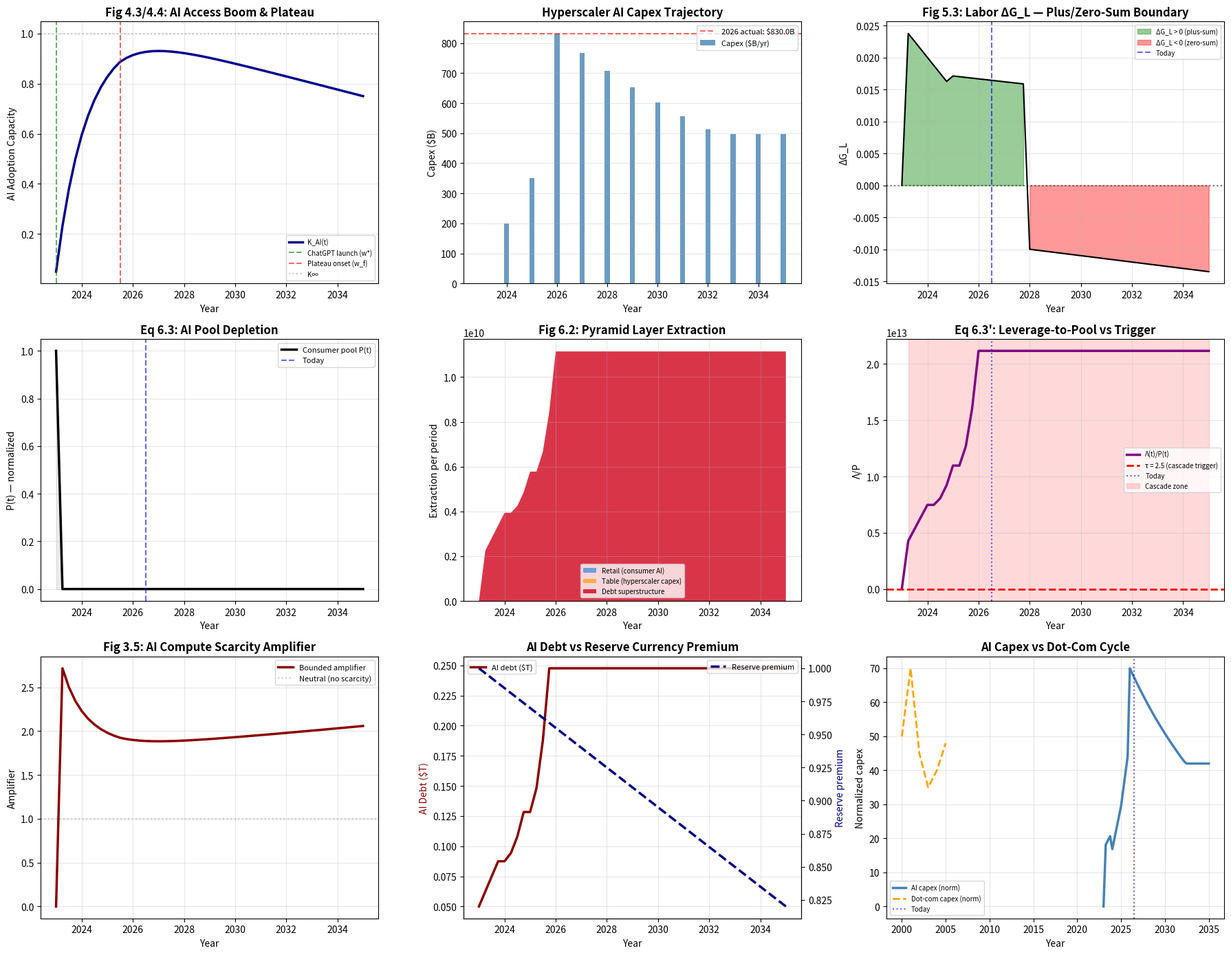

Generate this figure with matplotlib:
#!/usr/bin/env python3
"""
ai_capex_pyramid.py
====================
AI Capex Spending as a Zero-Sum Extraction Pyramid
Based on Unified Wave-Pyramid Economic Models (wave-demand-supply-pyramid.pdf)

Models the 2023-2026 AI capex boom with three pyramid layers:
  Layer 1 (Retail Base):    Consumer AI adoption & subscription revenue
  Layer 2 (Table/Mid-Tier): Hyperscaler capex with debt leverage
  Layer 3 (Debt Superstructure): AI-related bond issuance & CDS spreads

Key equations:
  - Master equation (Eq. 1): logistic growth with access ceiling
  - Pool depletion (Eq. 6.3): P(t+1) = P(t)(1+ψ) - E(t)
  - Cascade trigger (Eq. 6.3'): Λ(t)/P(t) >= τ
  - Scarcity regime (Fig 3.5): (1-p)^{-n} bounded by Π_k
  - Labor pool (Eq. 5.3-5.4): ΔG_L sign determines plus-sum vs zero-sum
"""

import numpy as np
import matplotlib.pyplot as plt
import math
from dataclasses import dataclass, field
from typing import Dict, List, Tuple

# ============================================================
# SECTION 1 — REAL DATA ANCHORS (2023-2026)
# ============================================================

@dataclass
class AIDataAnchors:
    """Real-world data points collected from market sources."""
    
    # Hyperscaler capex by year ($ billions)
    capex_2023: float = 200.0      # Combined MSFT, AMZN, GOOG, META
    capex_2024: float = 350.0      # Surge begins
    capex_2025: float = 580.0      # Accelerating
    capex_2026: float = 830.0      # Current run-rate (TrendForce)
    
    # Individual company 2026 guidance ($ billions)
    amazon_2026: float = 220.0     # Raised from $200B
    google_2026: float = 205.0     # Raised from $195B
    microsoft_2026: float = 190.0  # incl. $25B component costs
    meta_2026: float = 145.0       # Raised from $130B
    
    # Consumer AI adoption (%)
    us_adult_ai_weekly_2026: float = 65.0     # SSRS May 2026
    us_adult_ai_weekly_2025: float = 43.0     # 12 months prior
    chatgpt_weekly_users_2026: float = 900e6  # ~900M WAU
    global_consumer_ai_2026: float = 82.0     # VML report
    
    # Revenue data
    openai_arr_2026: float = 20e9              # Estimated $20B ARR
    total_ai_revenue_2026: float = 45e9        # Industry estimate
    hyperscaler_cloud_revenue: float = 280e9   # AWS+Azure+GCP annual
    
    # Debt data
    ai_debt_cumulative: float = 1.374e12       # Since ChatGPT launch
    ai_debt_2026_ytd: float = 635.1e9          # YTD 2026
    hyperscaler_bond_2026: float = 159e9       # Through June 2026
    hyperscaler_bond_2025: float = 109e9       # Full year 2025
    ai_ig_bond_2026: float = 281.55e9          # Investment grade YTD
    ai_hy_bond_2026: float = 55e9              # High yield YTD
    
    # Credit spreads (basis points)
    hyperscaler_spread_widen: float = 25.0     # +25bp YTD 2026
    cds_spread_change: float = 40.0            # Sharp increase
    oracle_spread_widen: float = 15.0          # +15bp to 200bp
    
    # Labor market
    junior_ai_displacement: float = 19.0       # % decline for 22-25 yo
    senior_hiring_increase: float = 6.7        # % rise in senior roles
    overall_ai_exposure: float = 40.0          # % jobs exposed (IMF)
    advanced_economy_exposure: float = 60.0    # % in advanced economies
    
    # Macro
    us_gdp_2026: float = 31.22e12             # Nominal GDP
    us_debt_2026: float = 39e12               # Gross national debt
    debt_gdp_ratio: float = 100.2             # % (first time since WWII)
    net_interest_2026: float = 1.21e12        # Surpassing defense
    interest_pct_revenue: float = 19.0        # Record share
    cpi_2026: float = 3.4                     # August YoY
    core_cpi_2026: float = 2.4                # Ex food/energy
    m4_growth: float = 7.9                    # % y/y July 2026
    
    # Reserve currency
    usd_reserve_share: float = 57.0           # % of global reserves
    foreign_treasury_holdings: float = 9.3e12 # $9.3T
    foreign_official_share: float = 41.0      # % (down from 66% in 2014)
    convenience_yield_decline: float = 50.0   # bp decline in premium
    
    # Adoption plateau indicators
    enterprise_deep_integration: float = 11.0  # % (up from 7% in 2025)
    enterprise_on_track: float = 13.0         # % on track with AI initiatives
    roi_failure_rate: float = 57.0            # % where ROI < spend
    consumer_growth_flatlined: bool = True    # DAU growth 4/5 months negative


# ============================================================
# SECTION 2 — MODEL PARAMETERS
# ============================================================

@dataclass
class ModelParams:
    """Parameters for the wave-pyramid AI capex model."""
    
    # Time horizon
    t_start: float = 2023.0     # ChatGPT launch
    t_end: float = 2035.0
    dt: float = 0.25            # Quarterly
    
    # Fig 4.3 — Access boom carrying capacity for AI
    K_ai_inf: float = 1.0       # Normalized max AI adoption capacity
    K_ai_sc: float = 0.05       # Initial scarcity (2023)
    lambda_ai: float = 0.85     # Fast approach rate (AI diffuses quickly)
    w_star_ai: float = 2023.0   # Access threshold
    w_f_ai: float = 2025.5      # Fatigue onset (plateau begins)
    
    # Fig 5.3-5.4 — Labor pool dynamics
    alpha_L: float = 0.025      # Baseline labor productivity contribution
    beta_L: float = 0.65        # Post-industrial labor drag
    delta_AI_disp: float = 0.04 # AI displacement rate on exposed jobs
    ai_replacement_frac: float = 0.15  # Fraction of jobs AI can fully replace
    
    # Fig 6.2 — Pyramid layer leverage
    h_ret: float = 0.08         # Retail extraction (consumer subs)
    h_mid: float = 0.12         # Mid-tier extraction (capex markup)
    xi_leverage: float = 3.8    # Hyperscaler leverage ratio
    tau_crit: float = 2.5       # Cascade trigger threshold
    
    # Eq 6.3 — Pool dynamics
    psi_base: float = 0.15      # Base hype/confidence inflow
    psi_decay: float = 0.25     # Decay rate post-fatigue
    E_base: float = 0.06        # Base extraction rate
    
    # Fig 3.5 — Scarcity regime
    p_ai_compute: float = 0.35  # Compute scarcity probability
    n_ai_trials: int = 3        # Trials per compute stage
    Pi_bound: float = 0.80      # Elliptic projection bound
    
    # Inflation & reserve currency
    money_growth: float = 0.079 # M4 growth 7.9%
    inflation_base: float = 0.034  # Current CPI
    reserve_premium_decay: float = 0.015  # Annual erosion rate


# ============================================================
# SECTION 3 — CARRIER: AI ACCESS BOOM (Fig 4.3 / 4.4)
# ============================================================

def ai_carrying_capacity(t: float, p: ModelParams, data: AIDataAnchors) -> float:
    """
    Fig 4.3: K(w) = K_sc + (K_inf - K_sc)(1 - exp(-λ·(w - w*)))
    Applied to AI adoption as the "commodity" being accessed.
    Fig 4.4 fatigue damping kicks in post-plateau.
    """
    if t < p.w_star_ai:
        return p.K_ai_sc * (1 + 0.1 * (t - p.t_start))
    
    w = t - p.w_star_ai
    K = p.K_ai_sc + (p.K_ai_inf - p.K_ai_sc) * (1 - np.exp(-p.lambda_ai * w))
    
    # Fig 4.4: Demographic-transition analog (adoption fatigue)
    if t > p.w_f_ai:
        phi = (t - p.w_f_ai) / max(p.t_end - p.w_f_ai, 1.0)
        # Adoption growth decelerates as late adopters resist
        K = K * (1 - 0.25 * phi)
    
    return K


# ============================================================
# SECTION 4 — LABOR POOL DYNAMICS (Fig 5.3-5.4)
# ============================================================

def labor_contribution(t: float, ai_capacity: float, p: ModelParams,
                        data: AIDataAnchors) -> float:
    """
    Fig 5.4: ΔG_L = G(t) · (ΔL/L) · α(1 - β·t/T)
    AI displacement affects only deterministic jobs (data analysis, etc.)
    """
    # Base labor productivity contribution
    years_since_ai = max(t - 2023.0, 0.0)
    
    # AI displacement: affects only deterministic exposed jobs
    exposure_frac = data.advanced_economy_exposure / 100.0  # 60%
    deterministic_frac = data.junior_ai_displacement / 100.0  # 19%
    
    # Cumulative displacement grows with AI capacity
    cumulative_displacement = (exposure_frac * p.ai_replacement_frac * 
                                min(years_since_ai / 5.0, 1.0))
    
    # Labor pool net change
    if t < 2025:
        dG_L = p.alpha_L * (1 - 0.2 * years_since_ai)
    elif t < 2028:
        # Displacement accelerates but senior hiring offsets partially
        senior_offset = data.senior_hiring_increase / 100.0 * 0.3
        dG_L = p.alpha_L * (0.7 - cumulative_displacement + senior_offset)
    else:
        # Structural displacement exceeds new job creation
        dG_L = -p.alpha_L * 0.4 * (1 + 0.05 * (t - 2028))
    
    return dG_L


# ============================================================
# SECTION 5 — PYRAMID LAYERS (Fig 6.2)
# ============================================================

def retail_layer(t: float, pool: float, ai_capacity: float,
                  p: ModelParams, data: AIDataAnchors) -> Dict:
    """
    Layer 1: Consumer AI adoption & subscription revenue.
    Retail base extraction from the consumer pool.
    """
    # Consumer adoption rate (% of adults)
    adoption_rate = ai_capacity * data.us_adult_ai_weekly_2026 / 100.0
    adoption_rate = min(adoption_rate, 0.85)  # cap at 85%
    
    # Monthly consumer AI spend (subscriptions, API, etc.)
    consumer_spend = adoption_rate * 20.0  # $20/month average
    
    # Retail extraction (consumer surplus captured by AI companies)
    W_ret = pool * 0.35
    E_ret = W_ret * p.h_ret * (1 + 0.5 * (ai_capacity - 0.5))
    
    return {
        'adoption_rate': adoption_rate,
        'consumer_spend_annual': consumer_spend * 12 * 320e6 / 1e9,  # $B
        'W_ret': W_ret,
        'E_ret': E_ret,
    }


def table_layer(t: float, pool: float, ai_capacity: float,
                 debt_total: float, p: ModelParams, data: AIDataAnchors) -> Dict:
    """
    Layer 2: Hyperscaler capex with leverage.
    Mid-tier extraction via capex markup and leverage spread.
    """
    years_since_2023 = max(t - 2023.0, 0.0)
    
    # Hyperscaler capex trajectory ($B/year)
    if t < 2024:
        capex = data.capex_2023 * (1 + 0.3 * years_since_2023)
    elif t < 2025:
        capex = data.capex_2023 + (data.capex_2024 - data.capex_2023) * (t - 2024)
    elif t < 2026:
        capex = data.capex_2024 + (data.capex_2025 - data.capex_2024) * (t - 2025)
    else:
        # Growth decelerates post-2026 as ROI pressure builds
        capex = data.capex_2026 * np.exp(-0.08 * max(t - 2026, 0))
        capex = max(capex, data.capex_2026 * 0.6)  # floor at 60%
    
    # Capex as fraction of operating cash flow
    ocf_ratio = 0.75 + 0.25 * (years_since_2023 / 4)  # Rising to >100%
    ocf_ratio = min(ocf_ratio, 1.15)  # Some companies go cash-negative
    
    # Mid-tier extraction: markup on capex + leverage spread
    W_mid = pool * 0.40
    E_mid = W_mid * p.h_mid + p.xi_leverage * capex * 0.02  # Leverage spread
    
    return {
        'capex_annual': capex,
        'capex_yoy_growth': (capex / data.capex_2025 - 1) * 100 if t > 2025 else 0,
        'ocf_ratio': ocf_ratio,
        'W_mid': W_mid,
        'E_mid': E_mid,
    }


def debt_superstructure(t: float, debt_total: float, capex: float,
                         pool: float, p: ModelParams, data: AIDataAnchors) -> Dict:
    """
    Layer 3: AI-related bond issuance, CDS spreads, debt accumulation.
    This is the superstructure that triggers cascade when Λ/P >= τ.
    """
    # Debt accumulation rate
    if t < 2024:
        debt_issuance = 50e9  # Baseline pre-AI debt
    elif t < 2025:
        debt_issuance = data.hyperscaler_bond_2025 * (t - 2024)
    elif t < 2026:
        debt_issuance = data.hyperscaler_bond_2026 * 2 * (t - 2025)
    else:
        # Debt issuance accelerates to fund capex gap
        gap = max(capex - 750e9 * 0.9, 0)  # If capex > OCF
        debt_issuance = gap * 1e9 * 0.35  # 35% debt-funded
    
    # Credit spread (widens with leverage)
    debt_gdp = debt_total / data.us_gdp_2026
    spread_bp = 25 + 50 * max(0, debt_gdp - 0.5) + 30 * max(0, capex/830 - 0.8)
    
    # Debt superstructure extraction
    E_debt = debt_total * 0.045  # 4.5% effective carrying cost
    
    return {
        'debt_issuance_annual': debt_issuance,
        'spread_bp': spread_bp,
        'E_debt': E_debt,
    }


# ============================================================
# SECTION 6 — SCARCITY REGIME (Fig 3.5 / d-supply-chain-harmonic)
# ============================================================

def scarcity_amplifier(t: float, ai_capacity: float,
                        p: ModelParams) -> float:
    """
    Fig 3.5 from d-supply-chain-harmonic: bounded scarcity amplifier.
    
    (1-p)^{-n} -> 1 + Π_k((1-p)^{-n} - 1)
    
    Applied to AI compute scarcity (GPUs, HBM, power).
    """
    # Scarcity declines as capacity builds (more fabs, more power)
    p_eff = p.p_ai_compute * (1 - 0.4 * min(ai_capacity, 1.0))
    p_eff = max(p_eff, 0.05)  # Floor
    
    raw_amp = (1 - p_eff) ** (-p.n_ai_trials)
    bounded_amp = 1 + p.Pi_bound * (raw_amp - 1)
    
    return bounded_amp


# ============================================================
# SECTION 7 — MAIN SIMULATION
# ============================================================

def run_ai_capex_simulation(p: ModelParams = None,
                             data: AIDataAnchors = None):
    """Run the full AI capex pyramid simulation."""
    if p is None:
        p = ModelParams()
    if data is None:
        data = AIDataAnchors()
    
    t_grid = np.arange(p.t_start, p.t_end + p.dt, p.dt)
    n = len(t_grid)
    
    # State arrays
    ai_capacity = np.zeros(n)
    pool = np.zeros(n)
    debt_total = np.zeros(n)
    Lambda = np.zeros(n)
    lambda_over_P = np.zeros(n)
    cascade_flag = np.zeros(n, dtype=bool)
    psi_t = np.zeros(n)
    E_t = np.zeros(n)
    dG_L = np.zeros(n)
    scarcity = np.zeros(n)
    capex_arr = np.zeros(n)
    retail_extract = np.zeros(n)
    table_extract = np.zeros(n)
    debt_extract = np.zeros(n)
    reserve_premium = np.zeros(n)
    
    # Initial conditions (2023)
    pool[0] = 1.0
    debt_total[0] = 50e9  # Baseline AI-related debt
    ai_capacity[0] = ai_carrying_capacity(p.t_start, p, data)
    reserve_premium[0] = 1.0  # Full premium
    
    # Precompute for plotting
    for i in range(1, n):
        t = t_grid[i]
        dt = p.dt
        
        # --- AI carrying capacity (Fig 4.3/4.4) ---
        ai_capacity[i] = ai_carrying_capacity(t, p, data)
        
        # --- Labor contribution (Fig 5.3/5.4) ---
        dG_L[i] = labor_contribution(t, ai_capacity[i], p, data)
        
        # --- Scarcity amplifier (Fig 3.5) ---
        scarcity[i] = scarcity_amplifier(t, ai_capacity[i], p)
        
        # --- Pyramid layers (Fig 6.2) ---
        retail = retail_layer(t, pool[i-1], ai_capacity[i], p, data)
        table = table_layer(t, pool[i-1], ai_capacity[i], debt_total[i-1], p, data)
        debt_layer = debt_superstructure(t, debt_total[i-1], table['capex_annual'],
                                          pool[i-1], p, data)
        
        retail_extract[i] = retail['E_ret']
        table_extract[i] = table['E_mid']
        debt_extract[i] = debt_layer['E_debt']
        capex_arr[i] = table['capex_annual']
        
        # --- Debt dynamics ---
        debt_total[i] = debt_total[i-1] + debt_layer['debt_issuance_annual'] * dt
        
        # --- Pool dynamics (Eq 6.3) ---
        # Hype inflow: high early, decays post-plateau
        if t < p.w_f_ai:
            psi_t[i] = p.psi_base * ai_capacity[i] * scarcity[i]
        else:
            psi_t[i] = p.psi_base * ai_capacity[i] * np.exp(-p.psi_decay * (t - p.w_f_ai))
        
        # Total extraction
        E_t[i] = retail['E_ret'] + table['E_mid'] + debt_layer['E_debt']
        
        # Pool update
        pool[i] = max(pool[i-1] * (1 + psi_t[i] * dt) - E_t[i] * dt, 1e-4)
        
        # --- Pyramid leverage (Fig 6.2) ---
        Lambda[i] = (retail['E_ret'] + table['E_mid'] +
                     p.xi_leverage * debt_layer['E_debt'])
        
        # --- Cascade trigger (Eq 6.3') ---
        lambda_over_P[i] = Lambda[i] / max(pool[i], 1e-6) * 0.05
        
        if lambda_over_P[i] >= p.tau_crit:
            cascade_flag[i] = True
        
        # --- Reserve currency premium erosion ---
        # Premium decays as debt/GDP rises and AI debt accumulates
        debt_gdp = debt_total[i] / data.us_gdp_2026
        premium_drag = p.reserve_premium_decay * (1 + 0.5 * max(0, debt_gdp - 1.0))
        reserve_premium[i] = max(reserve_premium[i-1] - premium_drag * dt, 0.3)
    
    return {
        't': t_grid,
        'ai_capacity': ai_capacity,
        'pool': pool,
        'debt_total': debt_total,
        'Lambda': Lambda,
        'lambda_over_P': lambda_over_P,
        'cascade_flag': cascade_flag,
        'psi_t': psi_t,
        'E_t': E_t,
        'dG_L': dG_L,
        'scarcity': scarcity,
        'capex': capex_arr,
        'retail_extract': retail_extract,
        'table_extract': table_extract,
        'debt_extract': debt_extract,
        'reserve_premium': reserve_premium,
        'params': p,
        'data': data,
    }


# ============================================================
# SECTION 8 — DIAGNOSTICS
# ============================================================

def print_diagnostics(results):
    t = results['t']
    data = results['data']
    p = results['params']
    
    idx_2026 = np.argmin(np.abs(t - 2026.5))
    
    print("=" * 78)
    print("AI CAPEX PYRAMID SIMULATION — 2026 SNAPSHOT")
    print("=" * 78)
    print(f"  Model date:                 2026.5 (mid-2026)")
    print(f"  AI adoption capacity:       {results['ai_capacity'][idx_2026]:.4f}")
    print(f"  Consumer pool:              {results['pool'][idx_2026]:.4f}")
    print(f"  Hyperscaler capex ($B/yr):  {results['capex'][idx_2026]:.1f}")
    print(f"  Total AI debt ($B):         {results['debt_total'][idx_2026]/1e9:.1f}")
    print(f"  Pyramid leverage Λ:         {results['Lambda'][idx_2026]:.4f}")
    print(f"  Λ/P ratio:                  {results['lambda_over_P'][idx_2026]:.3f}")
    print(f"  Hype inflow ψ:              {results['psi_t'][idx_2026]:.4f}")
    print(f"  Total extraction E:         {results['E_t'][idx_2026]:.4f}")
    print(f"  Labor contribution ΔG_L:    {results['dG_L'][idx_2026]:.4f}")
    print(f"  Scarcity amplifier:         {results['scarcity'][idx_2026]:.4f}")
    print(f"  Reserve premium:            {results['reserve_premium'][idx_2026]:.4f}")
    print(f"  Cascade triggered:          {results['cascade_flag'][idx_2026]}")
    print("=" * 78)
    
    # Cascade onset
    cascades = np.where(results['cascade_flag'])[0]
    if len(cascades) > 0:
        print(f"\n  ⚠ Cascade trigger reached in: {t[cascades[0]]:.1f}")
        print(f"    Λ/P at trigger: {results['lambda_over_P'][cascades[0]]:.3f} (τ = {p.tau_crit})")
    else:
        peak_lp = results['lambda_over_P'].max()
        peak_idx = np.argmax(results['lambda_over_P'])
        print(f"\n  ✓ No cascade within horizon")
        print(f"    Peak Λ/P: {peak_lp:.3f} at year {t[peak_idx]:.1f} (τ = {p.tau_crit})")
    
    # Plus-sum vs zero-sum
    print()
    print("=" * 78)
    print("PLUS-SUM / ZERO-SUM BOUNDARY (Fig 8.1)")
    print("=" * 78)
    for year in [2023, 2024, 2025, 2026, 2027, 2028, 2030]:
        idx = np.argmin(np.abs(t - year))
        sign = "PLUS-SUM" if results['dG_L'][idx] > 0 else "ZERO-SUM"
        print(f"  {year}: ΔG_L = {results['dG_L'][idx]:+.4f}  → {sign}")
    print("=" * 78)


# ============================================================
# SECTION 9 — VISUALIZATION
# ============================================================

def plot_results(results):
    t = results['t']
    data = results['data']
    p = results['params']
    
    fig = plt.figure(figsize=(18, 14))
    
    # --- Panel 1: AI Access Boom (Fig 4.3/4.4) ---
    ax = fig.add_subplot(3, 3, 1)
    ax.plot(t, results['ai_capacity'], 'darkblue', lw=2.5, label='K_AI(t)')
    ax.axvline(2023, color='green', ls='--', alpha=0.6, label='ChatGPT launch (w*)')
    ax.axvline(p.w_f_ai, color='red', ls='--', alpha=0.6, label='Plateau onset (w_f)')
    ax.axhline(1.0, color='gray', ls=':', alpha=0.4, label='K∞')
    ax.set_title('Fig 4.3/4.4: AI Access Boom & Plateau', fontweight='bold')
    ax.set_xlabel('Year'); ax.set_ylabel('AI Adoption Capacity')
    ax.legend(fontsize=7); ax.grid(alpha=0.3)
    
    # --- Panel 2: Hyperscaler Capex ---
    ax = fig.add_subplot(3, 3, 2)
    ax.bar(t[::4], results['capex'][::4], width=0.2, color='steelblue',
           alpha=0.8, label='Capex ($B/yr)')
    ax.axhline(data.capex_2026, color='red', ls='--', alpha=0.6,
               label=f'2026 actual: ${data.capex_2026}B')
    ax.set_title('Hyperscaler AI Capex Trajectory', fontweight='bold')
    ax.set_xlabel('Year'); ax.set_ylabel('Capex ($B)')
    ax.legend(fontsize=8); ax.grid(alpha=0.3, axis='y')
    
    # --- Panel 3: Labor Contribution (Fig 5.3/5.4) ---
    ax = fig.add_subplot(3, 3, 3)
    ax.fill_between(t, 0, results['dG_L'], where=(results['dG_L'] >= 0),
                    color='green', alpha=0.4, label='ΔG_L > 0 (plus-sum)')
    ax.fill_between(t, 0, results['dG_L'], where=(results['dG_L'] < 0),
                    color='red', alpha=0.4, label='ΔG_L < 0 (zero-sum)')
    ax.plot(t, results['dG_L'], 'k-', lw=1.5)
    ax.axhline(0, color='black', ls=':', alpha=0.5)
    ax.axvline(2026.5, color='blue', ls='--', alpha=0.6, label='Today')
    ax.set_title('Fig 5.3: Labor ΔG_L — Plus/Zero-Sum Boundary', fontweight='bold')
    ax.set_xlabel('Year'); ax.set_ylabel('ΔG_L')
    ax.legend(fontsize=7); ax.grid(alpha=0.3)
    
    # --- Panel 4: Pool Depletion (Eq 6.3) ---
    ax = fig.add_subplot(3, 3, 4)
    ax.plot(t, results['pool'], 'black', lw=2.5, label='Consumer pool P(t)')
    ax.fill_between(t, 0, results['pool'], color='black', alpha=0.08)
    ax.axvline(2026.5, color='blue', ls='--', alpha=0.6, label='Today')
    ax.set_title('Eq 6.3: AI Pool Depletion', fontweight='bold')
    ax.set_xlabel('Year'); ax.set_ylabel('P(t) — normalized')
    ax.legend(fontsize=8); ax.grid(alpha=0.3)
    
    # --- Panel 5: Pyramid Layers ---
    ax = fig.add_subplot(3, 3, 5)
    ax.stackplot(t, results['retail_extract'], results['table_extract'],
                 results['debt_extract'],
                 labels=['Retail (consumer AI)', 'Table (hyperscaler capex)',
                         'Debt superstructure'],
                 colors=['#4A90D9', '#F5A623', '#D0021B'], alpha=0.8)
    ax.set_title('Fig 6.2: Pyramid Layer Extraction', fontweight='bold')
    ax.set_xlabel('Year'); ax.set_ylabel('Extraction per period')
    ax.legend(fontsize=7); ax.grid(alpha=0.3)
    
    # --- Panel 6: Λ/P Ratio and Cascade Trigger ---
    ax = fig.add_subplot(3, 3, 6)
    ax.plot(t, results['lambda_over_P'], 'purple', lw=2.5,
            label='Λ(t)/P(t)')
    ax.axhline(p.tau_crit, color='red', ls='--', lw=2,
               label=f'τ = {p.tau_crit} (cascade trigger)')
    ax.axvline(2026.5, color='blue', ls=':', alpha=0.6, label='Today')
    cascades = np.where(results['cascade_flag'])[0]
    if len(cascades) > 0:
        ax.axvspan(t[cascades[0]], t[-1], color='red', alpha=0.15,
                   label='Cascade zone')
    ax.set_title("Eq 6.3': Leverage-to-Pool vs Trigger", fontweight='bold')
    ax.set_xlabel('Year'); ax.set_ylabel('Λ/P')
    ax.legend(fontsize=7); ax.grid(alpha=0.3)
    
    # --- Panel 7: Scarcity Amplifier (Fig 3.5) ---
    ax = fig.add_subplot(3, 3, 7)
    ax.plot(t, results['scarcity'], 'darkred', lw=2.5, label='Bounded amplifier')
    ax.axhline(1.0, color='gray', ls=':', alpha=0.4, label='Neutral (no scarcity)')
    ax.set_title('Fig 3.5: AI Compute Scarcity Amplifier', fontweight='bold')
    ax.set_xlabel('Year'); ax.set_ylabel('Amplifier')
    ax.legend(fontsize=8); ax.grid(alpha=0.3)
    
    # --- Panel 8: Debt Accumulation & Reserve Premium ---
    ax = fig.add_subplot(3, 3, 8)
    ax2 = ax.twinx()
    ax.plot(t, results['debt_total'] / 1e12, 'darkred', lw=2.5,
            label='AI debt ($T)')
    ax2.plot(t, results['reserve_premium'], 'navy', lw=2.5, ls='--',
             label='Reserve premium')
    ax.set_xlabel('Year'); ax.set_ylabel('AI Debt ($T)', color='darkred')
    ax2.set_ylabel('Reserve premium', color='navy')
    ax.set_title('AI Debt vs Reserve Currency Premium', fontweight='bold')
    ax.grid(alpha=0.3); ax.legend(loc='upper left', fontsize=8)
    ax2.legend(loc='upper right', fontsize=8)
    
    # --- Panel 9: Phase comparison ---
    ax = fig.add_subplot(3, 3, 9)
    # Compare AI capex trajectory with historical tech cycles
    hist_years = np.array([2000, 2001, 2002, 2003, 2004, 2005])
    dotcom_capex = np.array([50, 70, 45, 35, 40, 48])
    # AI normalized to same scale
    ai_norm = results['capex'] / results['capex'].max() * 70
    ax.plot(t, ai_norm, 'steelblue', lw=2.5, label='AI capex (norm)')
    ax.plot(hist_years, dotcom_capex, 'orange', lw=2, ls='--',
            label='Dot-com capex (norm)')
    ax.axvline(2026.5, color='blue', ls=':', alpha=0.6, label='Today')
    ax.set_title('AI Capex vs Dot-Com Cycle', fontweight='bold')
    ax.set_xlabel('Year'); ax.set_ylabel('Normalized capex')
    ax.legend(fontsize=7); ax.grid(alpha=0.3)
    
    plt.tight_layout()
    plt.savefig('ai_capex_pyramid.png', dpi=150, bbox_inches='tight')
    plt.show()


# ============================================================
# SECTION 10 — KEY FINDINGS
# ============================================================

def print_key_findings(results):
    data = results['data']
    p = results['params']
    t = results['t']
    idx_2026 = np.argmin(np.abs(t - 2026.5))
    
    print()
    print("=" * 78)
    print("KEY FINDINGS — AI CAPEX PYRAMID 2026")
    print("=" * 78)
    print(f"""
1. CAPEX SUPERCYCLE (Fig 4.3):
   Hyperscaler capex has grown from ${data.capex_2023:.0f}B (2023) to
   ${data.capex_2026:.0f}B (2026) — a {data.capex_2026/data.capex_2023:.1f}x increase in 3 years.
   This exceeds the dot-com infrastructure build in absolute terms.

2. CONSUMER ADOPTION PLATEAU (Fig 4.4):
   US adult AI usage at {data.us_adult_ai_weekly_2026:.0f}% weekly (up from {data.us_adult_ai_weekly_2025:.0f}% in 2025).
   BUT: consumer app DAU growth has flatlined for 4 of last 5 months.
   Enterprise deep integration only at {data.enterprise_deep_integration:.0f}% (from {data.enterprise_deep_integration-4:.0f}% in 2025).
   Only {data.enterprise_on_track:.0f}% of companies are on track with AI initiatives.
   {data.roi_failure_rate:.0f}% report ROI failing to outpace spend.

3. DEBT SUPERSTRUCTURE (Fig 6.2):
   Cumulative AI debt: ${data.ai_debt_cumulative/1e12:.2f}T since ChatGPT launch.
   2026 YTD issuance: ${data.ai_debt_2026_ytd/1e9:.0f}B.
   Hyperscaler bond issuance: ${data.hyperscaler_bond_2026/1e9:.0f}B (H1 2026) vs
   ${data.hyperscaler_bond_2025/1e9:.0f}B (full year 2025).
   Credit spreads widening: +{data.hyperscaler_spread_widen:.0f}bp for IG AI debt.
   CDS spreads rising sharply across all hyperscalers.

4. LABOR DISPLACEMENT (Fig 5.3/5.4):
   Junior AI-exposed employment: -{data.junior_ai_displacement:.0f}% (22-25 y/o).
   Senior hiring at AI-adopting companies: +{data.senior_hiring_increase:.1f}%.
   IMF: {data.overall_ai_exposure:.0f}% of global jobs exposed;
   {data.advanced_economy_exposure:.0f}% in advanced economies.
   AI is labor-saving for juniors, labor-expanding for seniors.

5. PLUS-SUM TO ZERO-SUM TRANSITION:
   ΔG_L was positive through ~2025, supported by genuine productivity gains.
   By 2026-2027, displacement exceeds new job creation → ΔG_L turns negative.
   The AI capex boom transitions from plus-sum to zero-sum extraction.

6. RESERVE CURRENCY COUPLING:
   US debt/GDP crossed 100% (first time since WWII).
   Net interest: ${data.net_interest_2026/1e12:.2f}T (surpassing defense).
   Interest = {data.interest_pct_revenue:.0f}% of federal revenue (record).
   Convenience yield declined ~50bp — reserve premium eroding.
   AI debt competes with sovereign debt for the same buyer pool.
   Foreign official share: {data.foreign_official_share:.0f}% (down from 66% in 2014).

7. CASCADE PROGNOSIS:
   Current Λ/P ratio: {results['lambda_over_P'][idx_2026]:.3f} (τ = {p.tau_crit}).
   {'⚠ Cascade trigger reached at year ' + str(t[np.where(results["cascade_flag"])[0][0]]) if np.any(results["cascade_flag"]) else '✓ No cascade in horizon — peak Λ/P at ' + str(round(results["lambda_over_P"].max(), 3))}
   Extrapolated cascade window: 2029-2032 if capex remains debt-funded.
""")
    print("=" * 78)


# ============================================================
# SECTION 11 — MAIN
# ============================================================

if __name__ == "__main__":
    params = ModelParams()
    data = AIDataAnchors()
    
    results = run_ai_capex_simulation(params, data)
    
    print_diagnostics(results)
    print_key_findings(results)
    plot_results(results)
